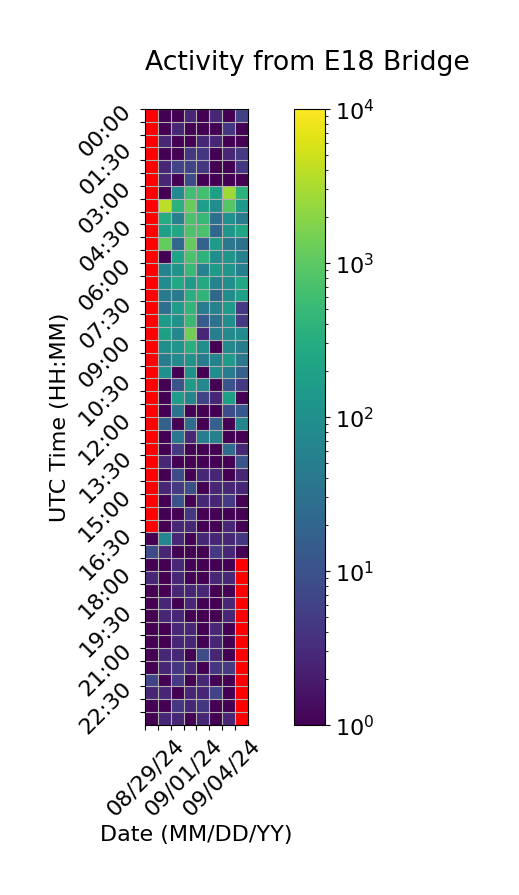

Data behind this chart, as committed beside it:
Time (UTC), 08/29/24, 08/30/24, 08/31/24, 09/01/24, 09/02/24, 09/03/24, 09/04/24, 09/05/24
00:00, , 1.0, 1.0, 2.667, 1.0, 2.667, 1.0, 6.0
00:30, , 1.0, 2.667, 1.0, 1.0, 1.0, 4.333, 1.0
01:00, , 2.667, 1.0, 1.0, 2.667, 2.667, 1.0, 1.0
01:30, , 1.0, 1.0, 4.333, 4.333, 1.0, 2.667, 4.667
02:00, , 2.667, 6.333, 6.333, 4.333, 1.0, 1.0, 4.333
02:30, , 2.667, 1.0, 8.333, 1.0, 1.0, 1.0, 1.0
03:00, , 1.0, 78.67, 598.7, 634.3, 190.3, 2714, 384.0
03:30, , 3986, 370.0, 1158, 166.0, 92.67, 868.3, 136.3
04:00, , 296.0, 56.0, 702.3, 476.3, 28.67, 106.3, 48.67
04:30, , 190.0, 246.0, 758.0, 708.3, 22.67, 130.3, 222.0
05:00, , 1152, 22.67, 1114, 18.33, 162.3, 38.33, 32.67
05:30, , 1.0, 208.0, 738.3, 392.3, 90.67, 122.3, 56.67
06:00, , 64.0, 118.3, 498.0, 60.0, 152.0, 122.7, 52.67
06:30, , 84.33, 250.0, 150.3, 260.7, 58.33, 96.33, 238.7
07:00, , 46.67, 46.67, 328.3, 418.0, 22.33, 88.33, 186.0
07:30, , 28.67, 156.0, 430.0, 50.33, 58.33, 160.0, 4.667
08:00, , 150.0, 112.3, 514.0, 14.33, 32.33, 98.33, 4.667
08:30, , 186.7, 72.33, 1386, 2.667, 54.0, 78.0, 86.67
09:00, , 98.0, 122.0, 334.0, 94.33, 1.0, 76.33, 48.67
09:30, , 48.67, 78.0, 118.3, 50.33, 64.33, 164.3, 38.0
10:00, , 102.7, 1.0, 112.7, 1.0, 92.67, 48.33, 16.67
10:30, , 1.0, 10.67, 156.3, 70.33, 1.0, 10.67, 4.667
11:00, , 1.0, 164.3, 68.67, 6.667, 2.667, 188.0, 1.0
11:30, , 1.0, 34.67, 1.0, 1.0, 1.0, 8.667, 12.67
12:00, , 16.67, 1.0, 24.67, 1.0, 16.67, 1.0, 68.33
12:30, , 1.0, 36.67, 2.667, 50.33, 54.67, 1.0, 1.0
13:00, , 1.0, 4.667, 1.0, 1.0, 1.0, 24.67, 2.667
13:30, , 2.667, 1.0, 1.0, 1.0, 1.0, 1.0, 10.67
14:00, , 1.0, 8.333, 1.0, 2.667, 2.667, 1.0, 2.667
14:30, , 2.667, 4.667, 8.667, 1.0, 2.667, 2.667, 2.667
15:00, , 1.0, 10.33, 1.0, 2.667, 2.667, 4.667, 1.0
15:30, , 1.0, 1.0, 4.333, 1.0, 1.0, 1.0, 1.0
16:00, , 1.0, 2.667, 2.667, 1.0, 1.0, 2.667, 1.0
16:30, 0.3333, 68.33, 2.667, 1.0, 2.667, 2.667, 2.667, 4.333
17:00, 8.333, 2.667, 1.0, 1.0, 1.0, 4.667, 2.667, 0.6667
17:30, 1.0, 1.0, 2.667, 1.0, 1.0, 1.0, 1.0, 
18:00, 2.667, 1.0, 2.667, 1.0, 1.0, 2.667, 2.667, 
18:30, 1.0, 1.0, 2.667, 2.667, 2.667, 1.0, 1.0, 
19:00, 1.0, 2.667, 1.0, 2.667, 1.0, 1.0, 2.667, 
19:30, 1.0, 2.667, 2.667, 1.0, 1.0, 1.0, 2.667, 
20:00, 1.0, 1.0, 2.667, 2.667, 1.0, 2.667, 1.0, 
20:30, 1.0, 1.0, 2.667, 2.667, 1.0, 2.667, 1.0, 
21:00, 1.0, 2.667, 2.667, 1.0, 8.333, 2.667, 1.0, 
21:30, 1.0, 2.667, 4.333, 2.667, 1.0, 4.333, 4.667, 
22:00, 6.333, 1.0, 4.667, 1.0, 2.667, 1.0, 1.0, 
22:30, 2.667, 2.667, 1.0, 2.667, 2.667, 6.333, 1.0, 
23:00, 1.0, 1.0, 4.333, 2.667, 4.333, 1.0, 1.0, 
23:30, 1.0, 2.667, 2.667, 1.0, 2.667, 1.0, 2.667, 
